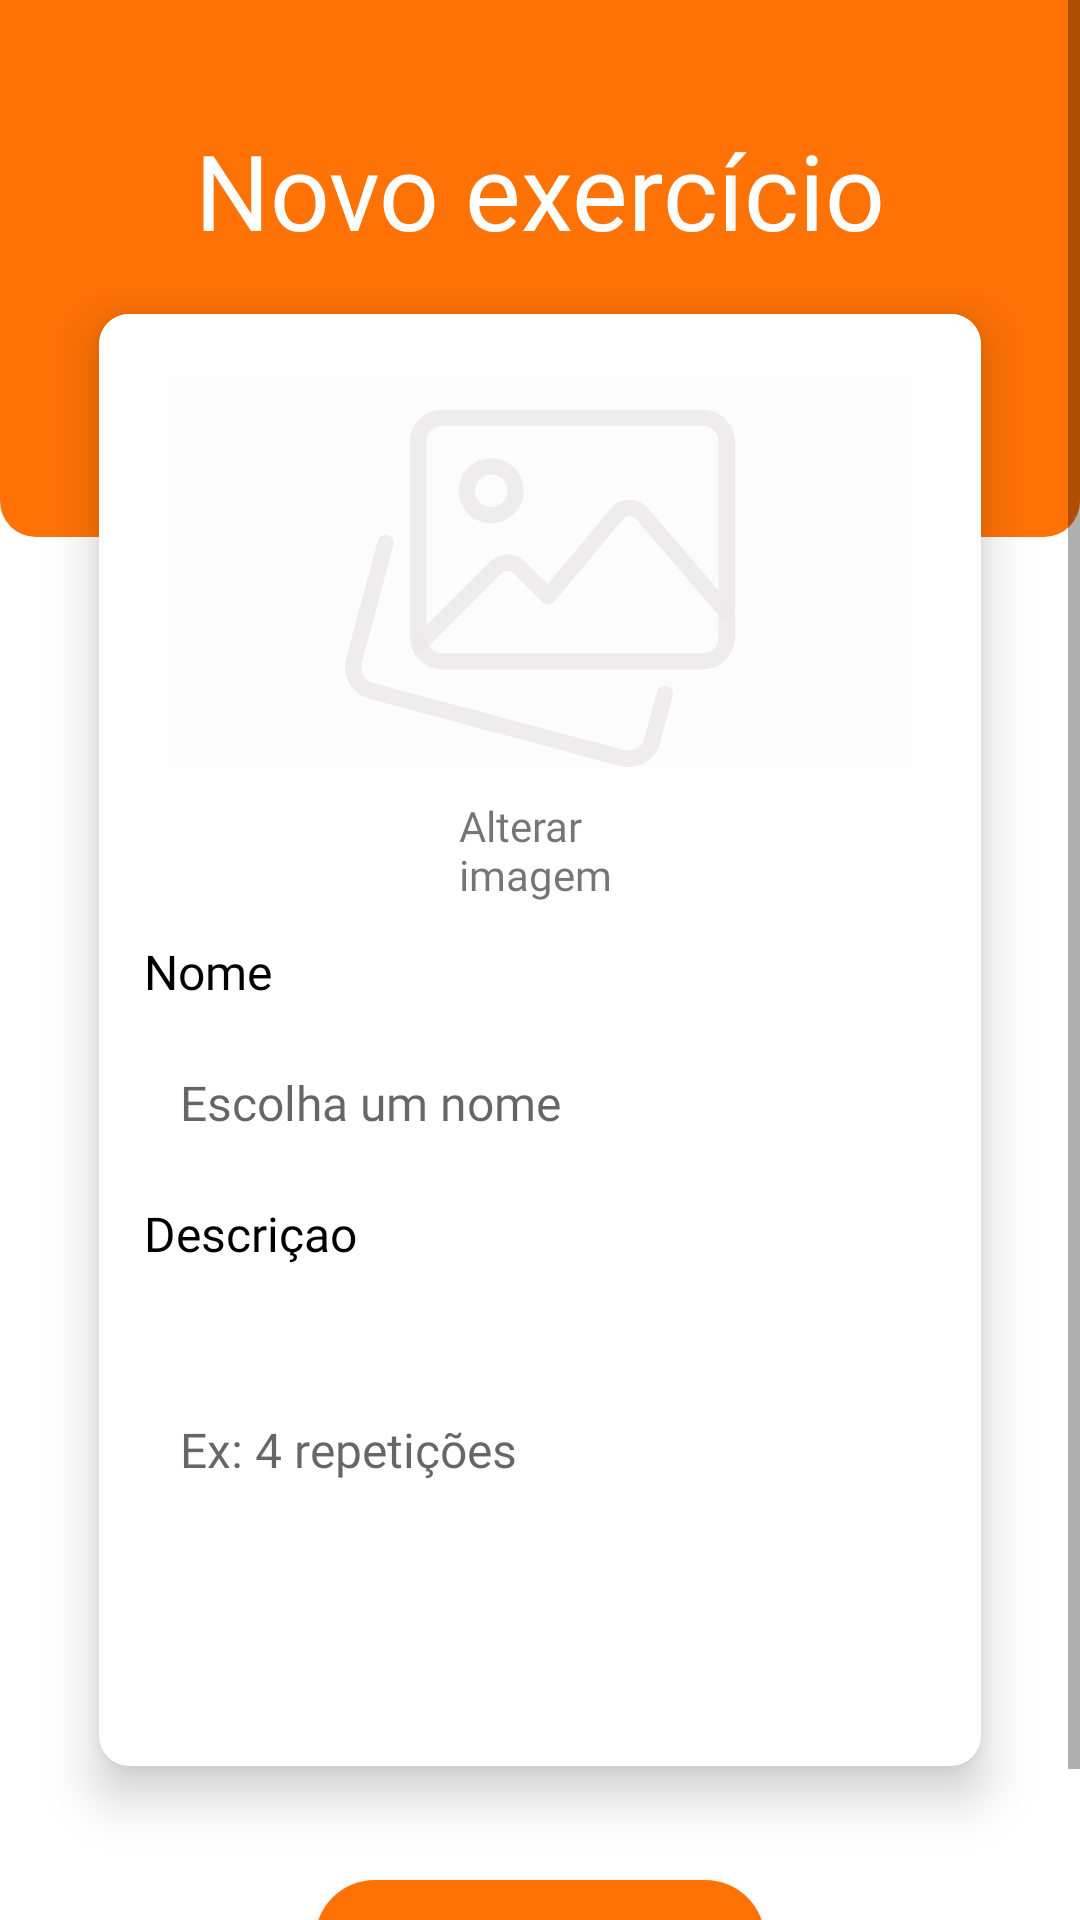

Reconstruct the res/layout file that produces this screen, plus the resources it refers to.
<!-- AndroidManifest.xml: application theme Theme.AppLealDesafio -->
<!-- res/layout/fragment_new_exercise.xml -->
<?xml version="1.0" encoding="utf-8"?>
<layout xmlns:android="http://schemas.android.com/apk/res/android"
    xmlns:app="http://schemas.android.com/apk/res-auto"
    xmlns:tools="http://schemas.android.com/tools">


    <ScrollView
        android:id="@+id/scrow_view"
        android:layout_width="match_parent"
        android:layout_height="match_parent">

        <androidx.constraintlayout.widget.ConstraintLayout
            android:layout_width="match_parent"
            android:layout_height="wrap_content"
            tools:context=".ui.fragment.UserRegistrationFragment">

            <View
                android:id="@+id/view_toolbar"
                android:layout_width="0dp"
                android:layout_height="179dp"
                android:background="@drawable/shape_view_toolbar"
                app:layout_constraintLeft_toLeftOf="parent"
                app:layout_constraintRight_toRightOf="parent"
                app:layout_constraintTop_toTopOf="parent" />

            <TextView
                android:id="@+id/title_new_exercise"
                android:layout_width="wrap_content"
                android:layout_height="wrap_content"
                android:layout_marginTop="40dp"
                android:fontFamily="@font/roboto_light"
                android:text="@string/text_new_exercise"
                android:textColor="@color/white"
                android:textSize="35sp"
                app:layout_constraintLeft_toLeftOf="parent"
                app:layout_constraintRight_toRightOf="parent"
                app:layout_constraintTop_toTopOf="parent" />


            <androidx.cardview.widget.CardView
                android:id="@+id/cd_new_exercise"
                android:layout_width="match_parent"
                android:layout_height="520dp"
                android:layout_marginHorizontal="20dp"
                app:cardCornerRadius="10dp"
                app:cardElevation="10dp"
                android:paddingBottom="20dp"
                app:cardUseCompatPadding="true"
                app:layout_constraintLeft_toLeftOf="parent"
                app:layout_constraintRight_toRightOf="parent"
                app:layout_constraintTop_toBottomOf="@id/title_new_exercise">

                <androidx.constraintlayout.widget.ConstraintLayout
                    android:id="@+id/constraint_cardView"
                    android:layout_width="match_parent"
                    android:layout_height="wrap_content"
                    android:background="@color/white">

                    <androidx.appcompat.widget.AppCompatImageView
                        android:id="@+id/image_new_exercise"
                        android:layout_width="0dp"
                        android:layout_height="130dp"
                        android:layout_marginHorizontal="23dp"
                        android:layout_marginVertical="21dp"
                        android:background="@color/background_white"
                        android:src="@drawable/ic_gallery"
                        app:layout_constraintLeft_toLeftOf="parent"
                        app:layout_constraintRight_toRightOf="parent"
                        app:layout_constraintTop_toTopOf="@id/constraint_cardView" />

                    <TextView
                        android:id="@+id/changed_image"
                        android:layout_width="0dp"
                        android:layout_height="wrap_content"
                        android:layout_marginHorizontal="120dp"
                        android:layout_marginTop="10dp"
                        android:fontFamily="@font/open_sans_light"
                        android:text="@string/new_image"
                        app:layout_constraintLeft_toLeftOf="parent"
                        app:layout_constraintRight_toRightOf="parent"
                        app:layout_constraintTop_toBottomOf="@id/image_new_exercise" />


                    <TextView
                        android:id="@+id/tv_name_exercise"
                        android:layout_width="wrap_content"
                        android:layout_height="wrap_content"
                        android:layout_marginHorizontal="15dp"
                        android:layout_marginTop="12dp"
                        android:fontFamily="@font/open_sans_light"
                        android:text="@string/text_title_name_training"
                        android:textColor="@color/black"
                        android:textSize="16sp"
                        app:layout_constraintLeft_toLeftOf="parent"
                        app:layout_constraintTop_toBottomOf="@id/changed_image" />

                    <androidx.appcompat.widget.AppCompatEditText
                        android:id="@+id/et_name_exercise"
                        android:layout_width="match_parent"
                        android:layout_height="wrap_content"
                        android:layout_marginHorizontal="15dp"
                        android:layout_marginVertical="10dp"
                        android:background="@drawable/edit_text_shape"
                        android:fontFamily="@font/open_sans_light"
                        android:hint="@string/text_choose_name"
                        android:inputType="textPersonName"
                        android:maxLines="1"
                        android:minLines="1"
                        android:padding="12dp"
                        android:textSize="16sp"
                        app:layout_constraintTop_toBottomOf="@id/tv_name_exercise" />

                    <TextView
                        android:id="@+id/tv_description_execise"
                        android:layout_width="wrap_content"
                        android:layout_height="wrap_content"
                        android:layout_marginHorizontal="15dp"
                        android:layout_marginTop="10dp"
                        android:fontFamily="@font/open_sans_light"
                        android:text="@string/text_description_title"
                        android:textColor="@color/black"
                        android:textSize="16sp"
                        app:layout_constraintLeft_toLeftOf="parent"
                        app:layout_constraintTop_toBottomOf="@id/et_name_exercise" />

                    <androidx.appcompat.widget.AppCompatEditText
                        android:id="@+id/et_description_exercise"
                        android:layout_width="match_parent"
                        android:layout_height="wrap_content"
                        android:layout_marginHorizontal="15dp"
                        android:layout_marginVertical="10dp"
                        android:layout_marginBottom="10dp"
                        android:background="@drawable/edit_text_shape"
                        android:fontFamily="@font/open_sans_light"
                        android:hint="@string/text_repeat"
                        android:lines="4"
                        android:padding="12dp"
                        android:singleLine="false"
                        android:textSize="16sp"
                        app:layout_constraintTop_toBottomOf="@id/tv_description_execise" />


                    <ProgressBar
                        android:id="@+id/pb_load_exercise"
                        android:layout_width="50dp"
                        android:layout_height="50dp"
                        android:layout_marginHorizontal="15dp"
                        android:layout_marginVertical="30dp"
                        android:indeterminateDrawable="@drawable/shape_progress_bar"
                        android:visibility="gone"
                        app:layout_constraintBottom_toBottomOf="@id/constraint_cardView"
                        app:layout_constraintLeft_toLeftOf="parent"
                        app:layout_constraintRight_toRightOf="parent"
                        app:layout_constraintTop_toBottomOf="@id/et_description_exercise"
                        app:layout_constraintVertical_bias="1"
                        tools:visibility="visible" />


                </androidx.constraintlayout.widget.ConstraintLayout>


            </androidx.cardview.widget.CardView>


            <androidx.appcompat.widget.AppCompatButton
                android:id="@+id/btn_save_new_exercise"
                android:layout_width="150dp"
                android:layout_height="wrap_content"
                android:layout_marginHorizontal="159dp"
                android:layout_marginVertical="20dp"
                android:layout_marginBottom="34dp"
                app:layout_constraintBottom_toBottomOf="parent"
                android:background="@drawable/button_shape"
                android:text="@string/text_btn_save"
                android:textColor="@color/white"
                android:textSize="14sp"
                app:layout_constraintLeft_toLeftOf="parent"
                app:layout_constraintRight_toRightOf="parent"
                app:layout_constraintTop_toBottomOf="@id/cd_new_exercise"
                app:layout_constraintVertical_bias="0" />


        </androidx.constraintlayout.widget.ConstraintLayout>


    </ScrollView>
</layout>
<!-- resources referenced by this layout -->
<resources>
  <color name="background_white">#FDFCFC</color>
  <color name="black">#FF000000</color>
  <color name="white">#FFFFFFFF</color>
  <!-- drawable button_shape (drawable) -->
  <?xml version="1.0" encoding="utf-8"?>
  <shape xmlns:android="http://schemas.android.com/apk/res/android"
      android:shape="rectangle"
      >
  
      <corners
          android:radius="20dp"
          />
  
      <solid
          android:color="@color/coloPrimary"
          />
  
  
  
  </shape>
  <!-- drawable shape_progress_bar (drawable) -->
  <?xml version="1.0" encoding="utf-8"?>
  <rotate xmlns:android="http://schemas.android.com/apk/res/android"
      android:pivotX="50%"
      android:pivotY="50%"
      android:fromDegrees="0"
      android:toDegrees="360">
  
      <shape
          android:shape="ring"
          android:innerRadiusRatio="3"
          android:thicknessRatio="8"
          android:useLevel="false">
  
          <size
              android:width="76dip"
              android:height="76dip" />
  
          <gradient
              android:type="sweep"
              android:useLevel="false"
              android:startColor="@color/coloPrimary"
              android:endColor="#00ffffff"
              android:angle="0"/>
  
      </shape>
  
  </rotate>
  <!-- drawable shape_view_toolbar (drawable) -->
  <?xml version="1.0" encoding="utf-8"?>
  <shape xmlns:android="http://schemas.android.com/apk/res/android"
  android:shape="rectangle">
     <solid
         android:color="@color/coloPrimary"/>
      <corners
          android:bottomLeftRadius="12dp"
          android:bottomRightRadius="12dp"/>
  </shape>
  <string name="new_image">Alterar imagem</string>
  <string name="text_btn_save">Salvar</string>
  <string name="text_choose_name">Escolha um nome</string>
  <string name="text_description_title">Descriçao</string>
  <string name="text_new_exercise">Novo exercício</string>
  <string name="text_repeat">Ex: 4 repetições</string>
  <string name="text_title_name_training">Nome</string>
  <style name="Theme.AppLealDesafio" parent="Theme.MaterialComponents.DayNight.NoActionBar">
          
          <item name="colorPrimary">@color/purple_500</item>
          <item name="colorPrimaryVariant">@color/purple_700</item>
          <item name="colorOnPrimary">@color/white</item>
          
          <item name="colorSecondary">#FF7205</item>
          <item name="colorSecondaryVariant">@color/teal_700</item>
          <item name="colorOnSecondary">@color/white</item>
          
          <item name="android:statusBarColor">#FF7205</item>
          
      </style>
  <color name="coloPrimary">#FF7205</color>
  <color name="purple_500">#FF7205</color>
  <color name="purple_700">#FF3700B3</color>
  <color name="teal_700">#FF018786</color>
</resources>
